Run: headless pygame with SDL's dummy video driver; simulated clock (each Clock.tick advances the game by its frame time, no real sleeping); random seed 0; keys injected as events and as key.get_pressed() state; no mouse input.
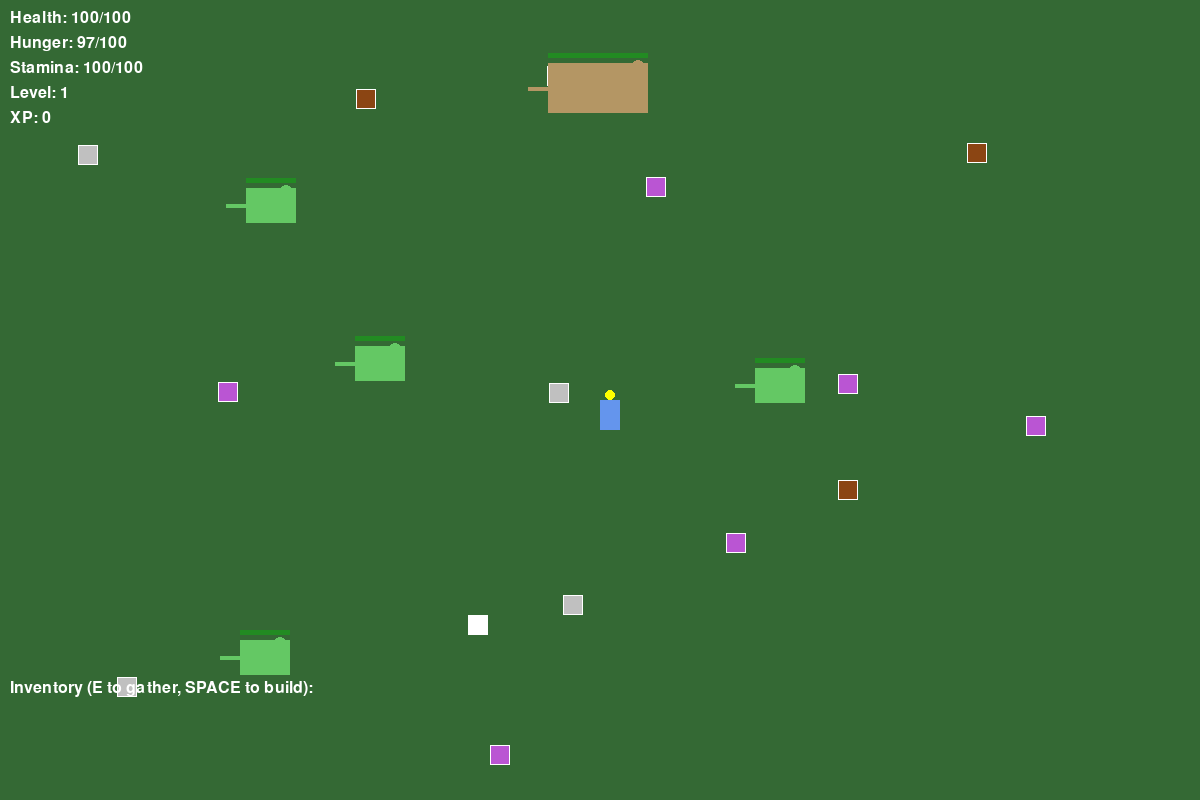
Frame 1 of 4 · flips 1–60 · no input
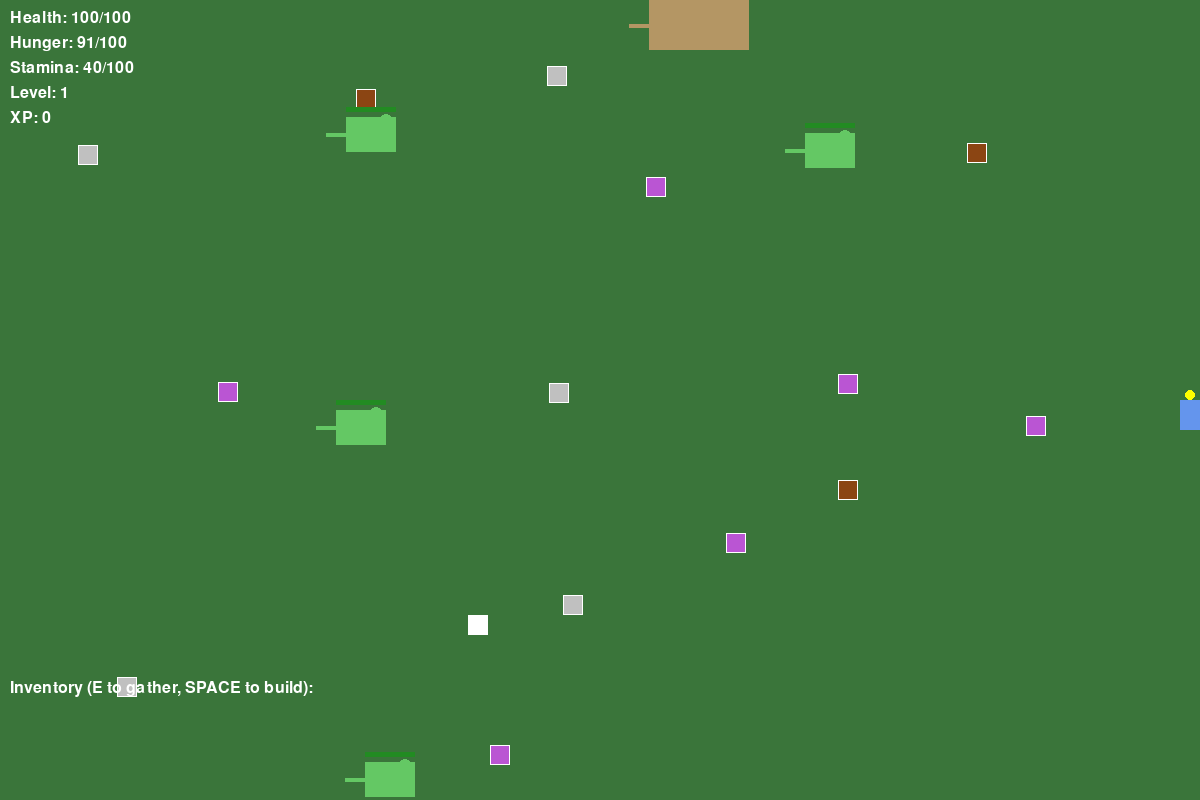
Frame 2 of 4 · flips 61–180 · tapped SPACE, RETURN · held RIGHT (→), D
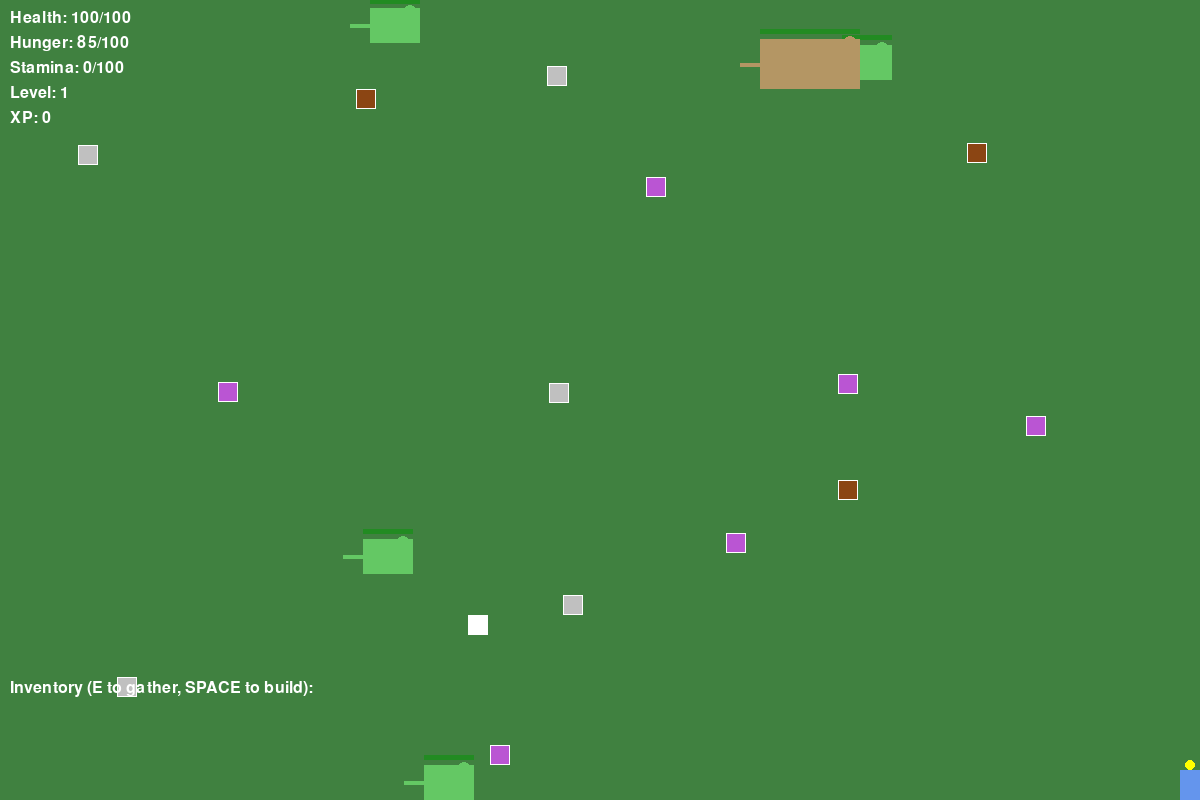
Frame 3 of 4 · flips 181–300 · held DOWN (↓), S
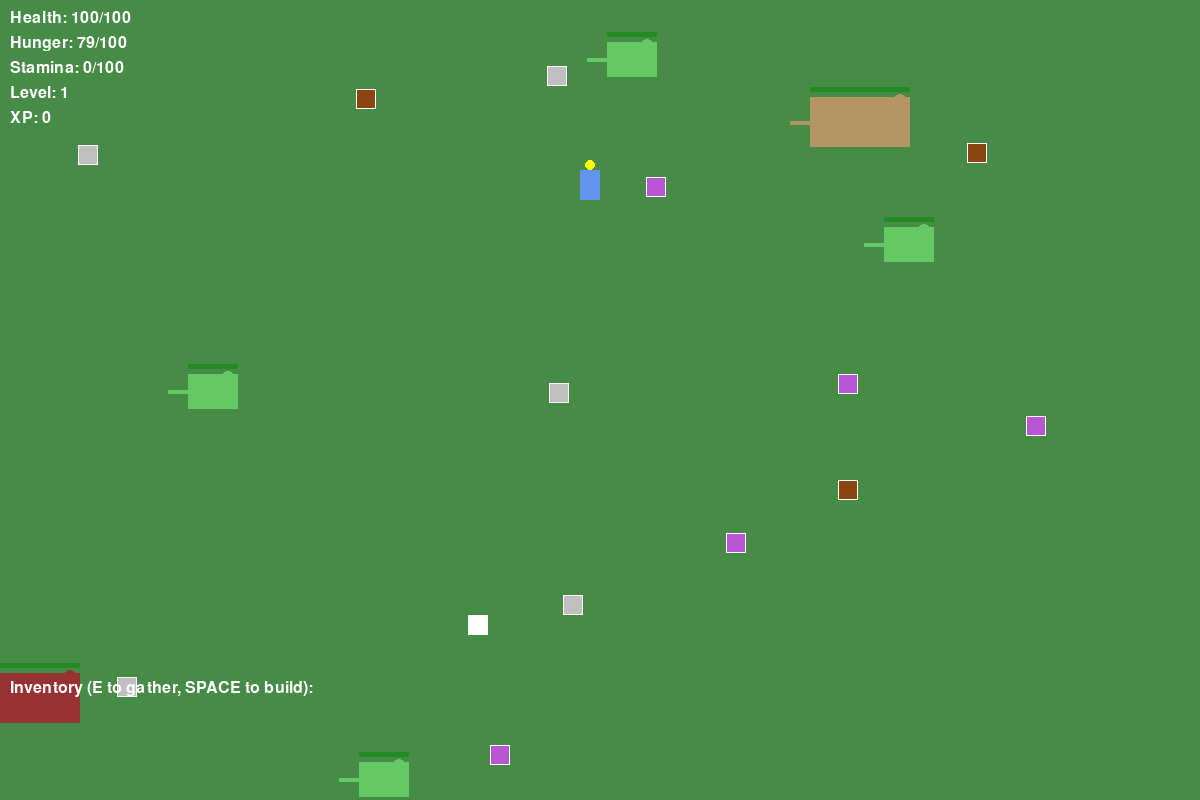
Frame 4 of 4 · flips 301–420 · held LEFT (←), A, UP (↑), W

The pygame program that drew these frames:

import pygame
import sys
import random
import math
from enum import Enum
from dataclasses import dataclass
from typing import List, Tuple

# Initialize Pygame
pygame.init()

# Constants
SCREEN_WIDTH = 1200
SCREEN_HEIGHT = 800
FPS = 60

# Colors
BLACK = (0, 0, 0)
WHITE = (255, 255, 255)
GREEN = (34, 139, 34)
DARK_GREEN = (0, 100, 0)
BROWN = (139, 69, 19)
RED = (255, 0, 0)
YELLOW = (255, 255, 0)
SKY_BLUE = (135, 206, 235)
DARK_BLUE = (25, 25, 112)

class ItemType(Enum):
    WOOD = 1
    STONE = 2
    FIBER = 3
    MEAT = 4
    BERRIES = 5
    METAL = 6

class DinosaurType(Enum):
    TRIKE = 1
    RAPTOR = 2
    REX = 3
    STEGO = 4
    BRONTO = 5

@dataclass
class Item:
    item_type: ItemType
    quantity: int

class Player:
    def __init__(self, x: float, y: float):
        self.x = x
        self.y = y
        self.width = 20
        self.height = 30
        self.health = 100
        self.hunger = 100
        self.stamina = 100
        self.speed = 5
        self.inventory: List[Item] = []
        self.max_inventory = 30
        self.current_inventory_weight = 0
        self.level = 1
        self.experience = 0

    def handle_input(self, keys):
        dx, dy = 0, 0
        
        if keys[pygame.K_w] or keys[pygame.K_UP]:
            dy = -self.speed
        if keys[pygame.K_s] or keys[pygame.K_DOWN]:
            dy = self.speed
        if keys[pygame.K_a] or keys[pygame.K_LEFT]:
            dx = -self.speed
        if keys[pygame.K_d] or keys[pygame.K_RIGHT]:
            dx = self.speed
        
        # Clamp movement
        self.x = max(0, min(SCREEN_WIDTH - self.width, self.x + dx))
        self.y = max(0, min(SCREEN_HEIGHT - self.height, self.y + dy))
        
        # Update stamina
        if dx != 0 or dy != 0:
            self.stamina = max(0, self.stamina - 0.5)
        else:
            self.stamina = min(100, self.stamina + 0.3)
    
    def update(self):
        self.hunger = max(0, self.hunger - 0.05)
        self.health = min(100, self.health + 0.01)  # Slow natural regeneration
        
        if self.hunger < 20:
            self.health = max(0, self.health - 0.2)
    
    def add_item(self, item_type: ItemType, quantity: int = 1):
        for item in self.inventory:
            if item.item_type == item_type:
                item.quantity += quantity
                return
        
        if len(self.inventory) < self.max_inventory:
            self.inventory.append(Item(item_type, quantity))
    
    def draw(self, surface):
        pygame.draw.rect(surface, (100, 149, 237), (self.x, self.y, self.width, self.height))
        pygame.draw.circle(surface, YELLOW, (self.x + self.width // 2, self.y - 5), 5)  # Head
    
    def draw_stats(self, surface, font):
        stats_text = [
            f"Health: {int(self.health)}/100",
            f"Hunger: {int(self.hunger)}/100",
            f"Stamina: {int(self.stamina)}/100",
            f"Level: {self.level}",
            f"XP: {self.experience}"
        ]
        
        for i, text in enumerate(stats_text):
            surf = font.render(text, True, WHITE)
            surface.blit(surf, (10, 10 + i * 25))

class Dinosaur:
    def __init__(self, x: float, y: float, dino_type: DinosaurType):
        self.x = x
        self.y = y
        self.dino_type = dino_type
        self.width = self.get_width()
        self.height = self.get_height()
        self.health = self.get_max_health()
        self.max_health = self.get_max_health()
        self.speed = self.get_speed()
        self.damage = self.get_damage()
        self.aggression = random.randint(0, 100)
        self.direction = random.uniform(0, 2 * math.pi)
        self.wander_timer = random.randint(60, 300)
        self.target_player = None
        self.attack_cooldown = 0
    
    def get_width(self):
        sizes = {
            DinosaurType.TRIKE: 50,
            DinosaurType.RAPTOR: 40,
            DinosaurType.REX: 80,
            DinosaurType.STEGO: 60,
            DinosaurType.BRONTO: 100
        }
        return sizes[self.dino_type]
    
    def get_height(self):
        sizes = {
            DinosaurType.TRIKE: 35,
            DinosaurType.RAPTOR: 30,
            DinosaurType.REX: 50,
            DinosaurType.STEGO: 45,
            DinosaurType.BRONTO: 50
        }
        return sizes[self.dino_type]
    
    def get_max_health(self):
        health = {
            DinosaurType.TRIKE: 80,
            DinosaurType.RAPTOR: 50,
            DinosaurType.REX: 150,
            DinosaurType.STEGO: 120,
            DinosaurType.BRONTO: 200
        }
        return health[self.dino_type]
    
    def get_speed(self):
        speeds = {
            DinosaurType.TRIKE: 2,
            DinosaurType.RAPTOR: 4,
            DinosaurType.REX: 3,
            DinosaurType.STEGO: 1.5,
            DinosaurType.BRONTO: 1
        }
        return speeds[self.dino_type]
    
    def get_damage(self):
        damages = {
            DinosaurType.TRIKE: 15,
            DinosaurType.RAPTOR: 20,
            DinosaurType.REX: 40,
            DinosaurType.STEGO: 25,
            DinosaurType.BRONTO: 10
        }
        return damages[self.dino_type]
    
    def get_color(self):
        colors = {
            DinosaurType.TRIKE: (100, 200, 100),
            DinosaurType.RAPTOR: (180, 100, 100),
            DinosaurType.REX: (150, 50, 50),
            DinosaurType.STEGO: (120, 150, 80),
            DinosaurType.BRONTO: (180, 150, 100)
        }
        return colors[self.dino_type]
    
    def update(self, player: Player, other_dinos: List['Dinosaur']):
        self.attack_cooldown = max(0, self.attack_cooldown - 1)
        
        # Calculate distance to player
        dist_to_player = math.sqrt((self.x - player.x)**2 + (self.y - player.y)**2)
        
        # Aggressive behavior
        if dist_to_player < 300 and self.aggression > 50:
            self.target_player = player
            # Move towards player
            angle = math.atan2(player.y - self.y, player.x - self.x)
            self.x += math.cos(angle) * self.speed
            self.y += math.sin(angle) * self.speed
            
            # Attack if close
            if dist_to_player < 50 and self.attack_cooldown == 0:
                player.health -= self.damage
                self.attack_cooldown = 60
        else:
            self.target_player = None
            # Wander
            self.wander_timer -= 1
            if self.wander_timer <= 0:
                self.direction = random.uniform(0, 2 * math.pi)
                self.wander_timer = random.randint(60, 300)
            
            self.x += math.cos(self.direction) * self.speed
            self.y += math.sin(self.direction) * self.speed
        
        # Clamp to screen
        self.x = max(0, min(SCREEN_WIDTH - self.width, self.x))
        self.y = max(0, min(SCREEN_HEIGHT - self.height, self.y))
    
    def draw(self, surface):
        color = self.get_color()
        # Body
        pygame.draw.rect(surface, color, (self.x, self.y, self.width, self.height))
        # Head
        pygame.draw.circle(surface, color, (self.x + self.width - 10, self.y + 5), 8)
        # Tail
        pygame.draw.line(surface, color, (self.x, self.y + self.height // 2), 
                        (self.x - 20, self.y + self.height // 2), 4)
        
        # Health bar
        bar_width = self.width
        bar_height = 5
        pygame.draw.rect(surface, RED, (self.x, self.y - 10, bar_width, bar_height))
        health_percent = self.health / self.max_health
        pygame.draw.rect(surface, GREEN, (self.x, self.y - 10, bar_width * health_percent, bar_height))

class Resource:
    def __init__(self, x: float, y: float, resource_type: ItemType):
        self.x = x
        self.y = y
        self.resource_type = resource_type
        self.quantity = self.get_initial_quantity()
        self.width = 20
        self.height = 20
    
    def get_initial_quantity(self):
        quantities = {
            ItemType.WOOD: random.randint(5, 15),
            ItemType.STONE: random.randint(3, 10),
            ItemType.FIBER: random.randint(5, 20),
            ItemType.BERRIES: random.randint(2, 8),
            ItemType.METAL: random.randint(1, 5)
        }
        return quantities.get(self.resource_type, 5)
    
    def get_color(self):
        colors = {
            ItemType.WOOD: BROWN,
            ItemType.STONE: (128, 128, 128),
            ItemType.FIBER: (144, 238, 144),
            ItemType.BERRIES: (186, 85, 211),
            ItemType.METAL: (192, 192, 192)
        }
        return colors.get(self.resource_type, WHITE)
    
    def draw(self, surface):
        pygame.draw.rect(surface, self.get_color(), (self.x, self.y, self.width, self.height))
        pygame.draw.rect(surface, WHITE, (self.x, self.y, self.width, self.height), 1)

class Structure:
    def __init__(self, x: float, y: float, structure_type: str = "thatch"):
        self.x = x
        self.y = y
        self.width = 40
        self.height = 40
        self.structure_type = structure_type
        self.health = 100
        self.max_health = 100
    
    def get_color(self):
        if self.structure_type == "thatch":
            return BROWN
        elif self.structure_type == "wood":
            return (139, 69, 19)
        elif self.structure_type == "stone":
            return (128, 128, 128)
        return BROWN
    
    def draw(self, surface):
        pygame.draw.rect(surface, self.get_color(), (self.x, self.y, self.width, self.height))
        pygame.draw.rect(surface, WHITE, (self.x, self.y, self.width, self.height), 2)
        
        # Health bar
        health_percent = self.health / self.max_health
        pygame.draw.rect(surface, RED, (self.x, self.y - 10, self.width, 5))
        pygame.draw.rect(surface, GREEN, (self.x, self.y - 10, self.width * health_percent, 5))

class Game:
    def __init__(self):
        self.screen = pygame.display.set_mode((SCREEN_WIDTH, SCREEN_HEIGHT))
        pygame.display.set_caption("ARK: Survival Game")
        self.clock = pygame.time.Clock()
        self.font = pygame.font.Font(None, 24)
        self.running = True
        self.game_over = False
        
        # Game entities
        self.player = Player(SCREEN_WIDTH // 2, SCREEN_HEIGHT // 2)
        self.dinosaurs: List[Dinosaur] = []
        self.resources: List[Resource] = []
        self.structures: List[Structure] = []
        self.spawn_timer = 0
        self.day_night_cycle = 0
        
        self.initialize_world()
    
    def initialize_world(self):
        """Initialize the game world with resources and dinosaurs"""
        # Spawn initial resources
        for _ in range(15):
            x = random.randint(50, SCREEN_WIDTH - 50)
            y = random.randint(50, SCREEN_HEIGHT - 50)
            resource_type = random.choice(list(ItemType))
            self.resources.append(Resource(x, y, resource_type))
        
        # Spawn initial dinosaurs
        for _ in range(5):
            x = random.randint(50, SCREEN_WIDTH - 50)
            y = random.randint(50, SCREEN_HEIGHT - 50)
            dino_type = random.choice(list(DinosaurType))
            self.dinosaurs.append(Dinosaur(x, y, dino_type))
    
    def handle_events(self):
        for event in pygame.event.get():
            if event.type == pygame.QUIT:
                self.running = False
            elif event.type == pygame.KEYDOWN:
                if event.key == pygame.K_ESCAPE:
                    self.running = False
                elif event.key == pygame.K_e:
                    self.gather_resources()
                elif event.key == pygame.K_SPACE:
                    self.place_structure()
    
    def gather_resources(self):
        """Gather resources near the player"""
        for resource in self.resources[:]:
            dist = math.sqrt((self.player.x - resource.x)**2 + (self.player.y - resource.y)**2)
            if dist < 80:
                amount = min(resource.quantity, 5)
                self.player.add_item(resource.resource_type, amount)
                resource.quantity -= amount
                self.player.experience += 10
                
                if resource.quantity <= 0:
                    self.resources.remove(resource)
    
    def place_structure(self):
        """Place a structure near the player"""
        if len([i for i in self.player.inventory if i.item_type == ItemType.WOOD]) >= 5:
            for item in self.player.inventory:
                if item.item_type == ItemType.WOOD:
                    item.quantity -= 5
                    if item.quantity <= 0:
                        self.player.inventory.remove(item)
                    break
            
            x = self.player.x + random.randint(-50, 50)
            y = self.player.y + random.randint(-50, 50)
            self.structures.append(Structure(x, y, "wood"))
    
    def update(self):
        if self.game_over:
            return
        
        # Update player
        keys = pygame.key.get_pressed()
        self.player.handle_input(keys)
        self.player.update()
        
        # Update dinosaurs
        for dino in self.dinosaurs:
            dino.update(self.player, self.dinosaurs)
        
        # Spawn new dinosaurs
        self.spawn_timer += 1
        if self.spawn_timer > 300:
            x = random.randint(50, SCREEN_WIDTH - 50)
            y = random.randint(50, SCREEN_HEIGHT - 50)
            dino_type = random.choice(list(DinosaurType))
            self.dinosaurs.append(Dinosaur(x, y, dino_type))
            self.spawn_timer = 0
        
        # Remove dead dinosaurs and spawn resources
        for dino in self.dinosaurs[:]:
            if dino.health <= 0:
                x, y = dino.x, dino.y
                for _ in range(random.randint(3, 8)):
                    self.resources.append(Resource(x + random.randint(-20, 20), 
                                                  y + random.randint(-20, 20), 
                                                  ItemType.MEAT))
                self.dinosaurs.remove(dino)
                self.player.experience += 100
        
        # Day/night cycle
        self.day_night_cycle = (self.day_night_cycle + 1) % 2000
        
        # Check game over
        if self.player.health <= 0:
            self.game_over = True
    
    def draw(self):
        # Background
        brightness = int(100 + 100 * math.sin(self.day_night_cycle / 1000))
        bg_color = (brightness // 2, brightness, brightness // 2)
        self.screen.fill(bg_color)
        
        # Draw resources
        for resource in self.resources:
            resource.draw(self.screen)
        
        # Draw structures
        for structure in self.structures:
            structure.draw(self.screen)
        
        # Draw dinosaurs
        for dino in self.dinosaurs:
            dino.draw(self.screen)
        
        # Draw player
        self.player.draw(self.screen)
        
        # Draw UI
        self.player.draw_stats(self.screen, self.font)
        
        # Draw inventory
        inv_text = self.font.render("Inventory (E to gather, SPACE to build):", True, WHITE)
        self.screen.blit(inv_text, (10, SCREEN_HEIGHT - 120))
        
        y_offset = SCREEN_HEIGHT - 90
        for i, item in enumerate(self.player.inventory[:5]):
            item_text = self.font.render(f"{item.item_type.name}: {item.quantity}", True, WHITE)
            self.screen.blit(item_text, (10, y_offset + i * 20))
        
        if len(self.player.inventory) > 5:
            more_text = self.font.render(f"... and {len(self.player.inventory) - 5} more", True, WHITE)
            self.screen.blit(more_text, (10, y_offset + 100))
        
        # Draw game over message
        if self.game_over:
            game_over_text = self.font.render("GAME OVER - YOU DIED", True, RED)
            restart_text = self.font.render("Press ESC to exit", True, WHITE)
            self.screen.blit(game_over_text, (SCREEN_WIDTH // 2 - 150, SCREEN_HEIGHT // 2 - 50))
            self.screen.blit(restart_text, (SCREEN_WIDTH // 2 - 100, SCREEN_HEIGHT // 2))
        
        pygame.display.flip()
    
    def run(self):
        while self.running:
            self.handle_events()
            self.update()
            self.draw()
            self.clock.tick(FPS)
        
        pygame.quit()
        sys.exit()

if __name__ == "__main__":
    game = Game()
    game.run()
